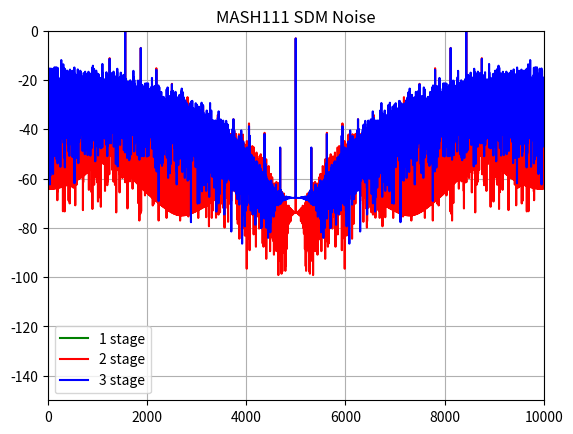
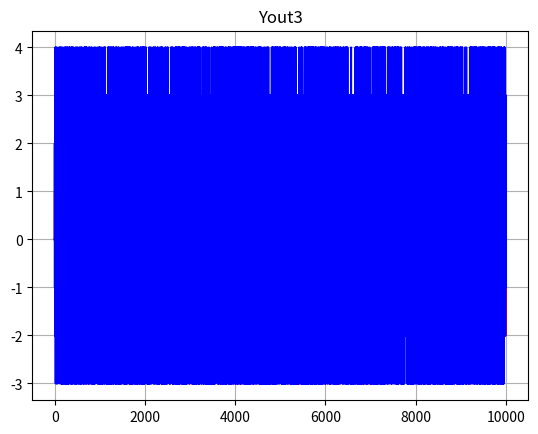

Write Python code to recreate these figures, in order.
# """
# Created on maio 07 17:21:52 2023
#
# [redacted]
# """
# import numpy as np
# import matplotlib.pyplot as plt
#
# FCWf = 0.3438
# error = 1/12
#
# cycles = 19
#
# out1 = np.zeros(cycles)
# in1 = np.zeros(cycles)
# e1 = np.zeros(cycles)
#
# out2 = np.zeros(cycles)
# in2 = np.zeros(cycles)
# e2 = np.zeros(cycles)
#
# outf = np.zeros(cycles)
# cout = np.zeros(cycles)
# in1[0] = FCWf
# in2[0] = 0
# media1 = 0
# media2 = 0
# mediaf = 0
# for n in range(1, cycles):
#     in1[n] += in1[n - 1]
#     out1[n] = in1[n] + e1[n - 1] - error
#     if out1[n] > 0:
#         out1[n] = 1
#     else:
#         out1[n] = 0
#     e1[n] = in1[n] + e1[n - 1] - out1[n]
#
#     in2[n] += e1[n]
#     out2[n] = in2[n] + e2[n - 1] - error
#     if out2[n] > 0:
#         out2[n] = 1
#     else:
#         out2[n] = 0
#     e2[n] = in2[n] + e2[n - 1] - out2[n]
#
#     cout[n] = FCWf - (e2[n] - e2[n - 1]) ** 2
#     outf[n] = out1[n] + out2[n - 1]
#     media1 += out1[n]
#     media2 += out2[n]
#     mediaf += outf[n]
#
# media1 = media1 / (cycles - 1)
# media2 = media2 / (cycles - 1)
# mediaf = mediaf / (cycles - 1)
#
# print(out1)
# print(media1)
# print(media2)
# print(mediaf)
# print(cout.sum() / (cout.size - 1))

import numpy as np
import matplotlib.pyplot as plt
'''
%MASH ((Multi Stage Noise Shaping)111 SDM
%this is a simulation of a MASH111 SDM where we look at the noise
%generated after a lengthy simulation time. The inputs are the fraction we
%are trying to synthesize, and the number of bits for the accumulators.
%The values in the accumulators are all positive, and the fraction is only
%valid from 0 to 1
%This has no dither it is just the basic modulator
%The setup is:
%                 --------> + ----------> + ----> Output
%                |         diff         diff^2
%                |          |             |
%              carry1     carry2        carry3
%Fraction=>Accumulator1=>Accumulator2=>Accumulator3
%Carry1 from accumulator 1 is added to the dirivative of carry2 and the
%2nd derivative of carry3 to make the output.
%1/29/2013 fixed the 3 stage differentiation
%1/29/2013 added better plot and description
'''

# NumberSamples=2^16;
NumberSamples = 10000
BusSize = 5  # bits
Fraction = 0.3438  # usable 0 to 1
FractionInternal = 2**BusSize * Fraction
AccumulatorBits = 5  # bits
AccumulatorSize = 2**AccumulatorBits

C1 = np.zeros(NumberSamples)    # Carry out of the first accumulator
C2 = np.zeros(NumberSamples)    # Carry out of the 2nd accumulator
C3 = np.zeros(NumberSamples)    # Carry out of the 3nd accumulator
U1 = np.zeros(NumberSamples)    # output of the 1st accum
U2 = np.zeros(NumberSamples)    # output of the 2nd accum
U3 = np.zeros(NumberSamples)    # output of the 3rd accum
Yout1 = np.zeros(NumberSamples) # output to the divider for 1 stage SDM
Yout2 = np.zeros(NumberSamples) # output to the divider for 2 stage SDM
Yout3 = np.zeros(NumberSamples) # output to the divider for 3 stage SDM
out = np.zeros(NumberSamples)

for index in range(0, NumberSamples):
    U1[index] = FractionInternal + U1[index-1]
    U2[index] = U1[index - 1] + U2[index - 1]
    # U2[index] = U1[index-1] + U2[index-1]
    U3[index] = U2[index-1] + U3[index-1]
    if U1[index] > AccumulatorSize:
        C1[index] = 1  # carry 1
        U1[index] -= AccumulatorSize
    if U2[index] > AccumulatorSize:
        C2[index] = 1  # carry 2
        U2[index] -= AccumulatorSize
    if U3[index] > AccumulatorSize:
        C3[index] = 1  # carry 3
        U3[index] -= AccumulatorSize

    # The output is the overflow from acc 1, plus the diff of the overflow from
    # acc 2, plus the 2nd derivative of the overflow from acc 3
    Yout3[index] = C1[index] + C2[index] - C2[index-1] + C3[index] - 2*C3[index-1] + C3[index-2]  # output to the divider - 3 stages
    # Yout3[index] = C1[index - 2] + C2[index - 1] - C2[index - 2] + C3[index] - 2 * C3[index - 1] + C3[index - 2]
    Yout2[index] = C1[index] + C2[index] - C2[index-1]  # output to the divider - 2 stages
    Yout1[index] = C1[index]  # output to the divider - 1 stage
    out[index] = C1[index - 3] + C2[index - 2] - C2[index - 3] + C3[index - 1] - 2 * C3[index - 2] + C3[index - 3]
MeanFrac = np.mean(Yout3)
Meanout = np.mean(out)
print(f"\nMeanFracMASH = {MeanFrac:.4f}\n")
print(f"\nMeanout = {Meanout:.4f}\n")
# note how the close in noise improves as the order increases
fig1, ax1 = plt.subplots()
SignalFreq1 = 20*np.log10(np.abs(np.fft.fft(Yout1)))
ax1.plot(np.fft.fftshift(SignalFreq1) - np.max(SignalFreq1), 'g')
SignalFreq2 = 20*np.log10(np.abs(np.fft.fft(Yout2)))
SignalFreq3 = 20*np.log10(np.abs(np.fft.fft(Yout3)))
ax1.plot(np.fft.fftshift(SignalFreq2) - np.max(SignalFreq2), 'r')
ax1.plot(np.fft.fftshift(SignalFreq3) - np.max(SignalFreq3), 'b')
ax1.legend(['1 stage', '2 stage', '3 stage'])
ax1.set_title('MASH111 SDM Noise')
ax1.set_ylim([-150, 0])
ax1.set_xlim([0, NumberSamples])
ax1.grid(True)

fig2, ax2 = plt.subplots()
ax2.plot(out, 'r')
ax2.plot(Yout3, 'b')
# ax2.plot(C2, 'r')
# ax2.plot(C1, 'g')
# ax2.plot(C2, 'r')
# ax2.plot(C3, 'b')
ax2.set_title('Yout3')
ax2.grid(True)

plt.show()
